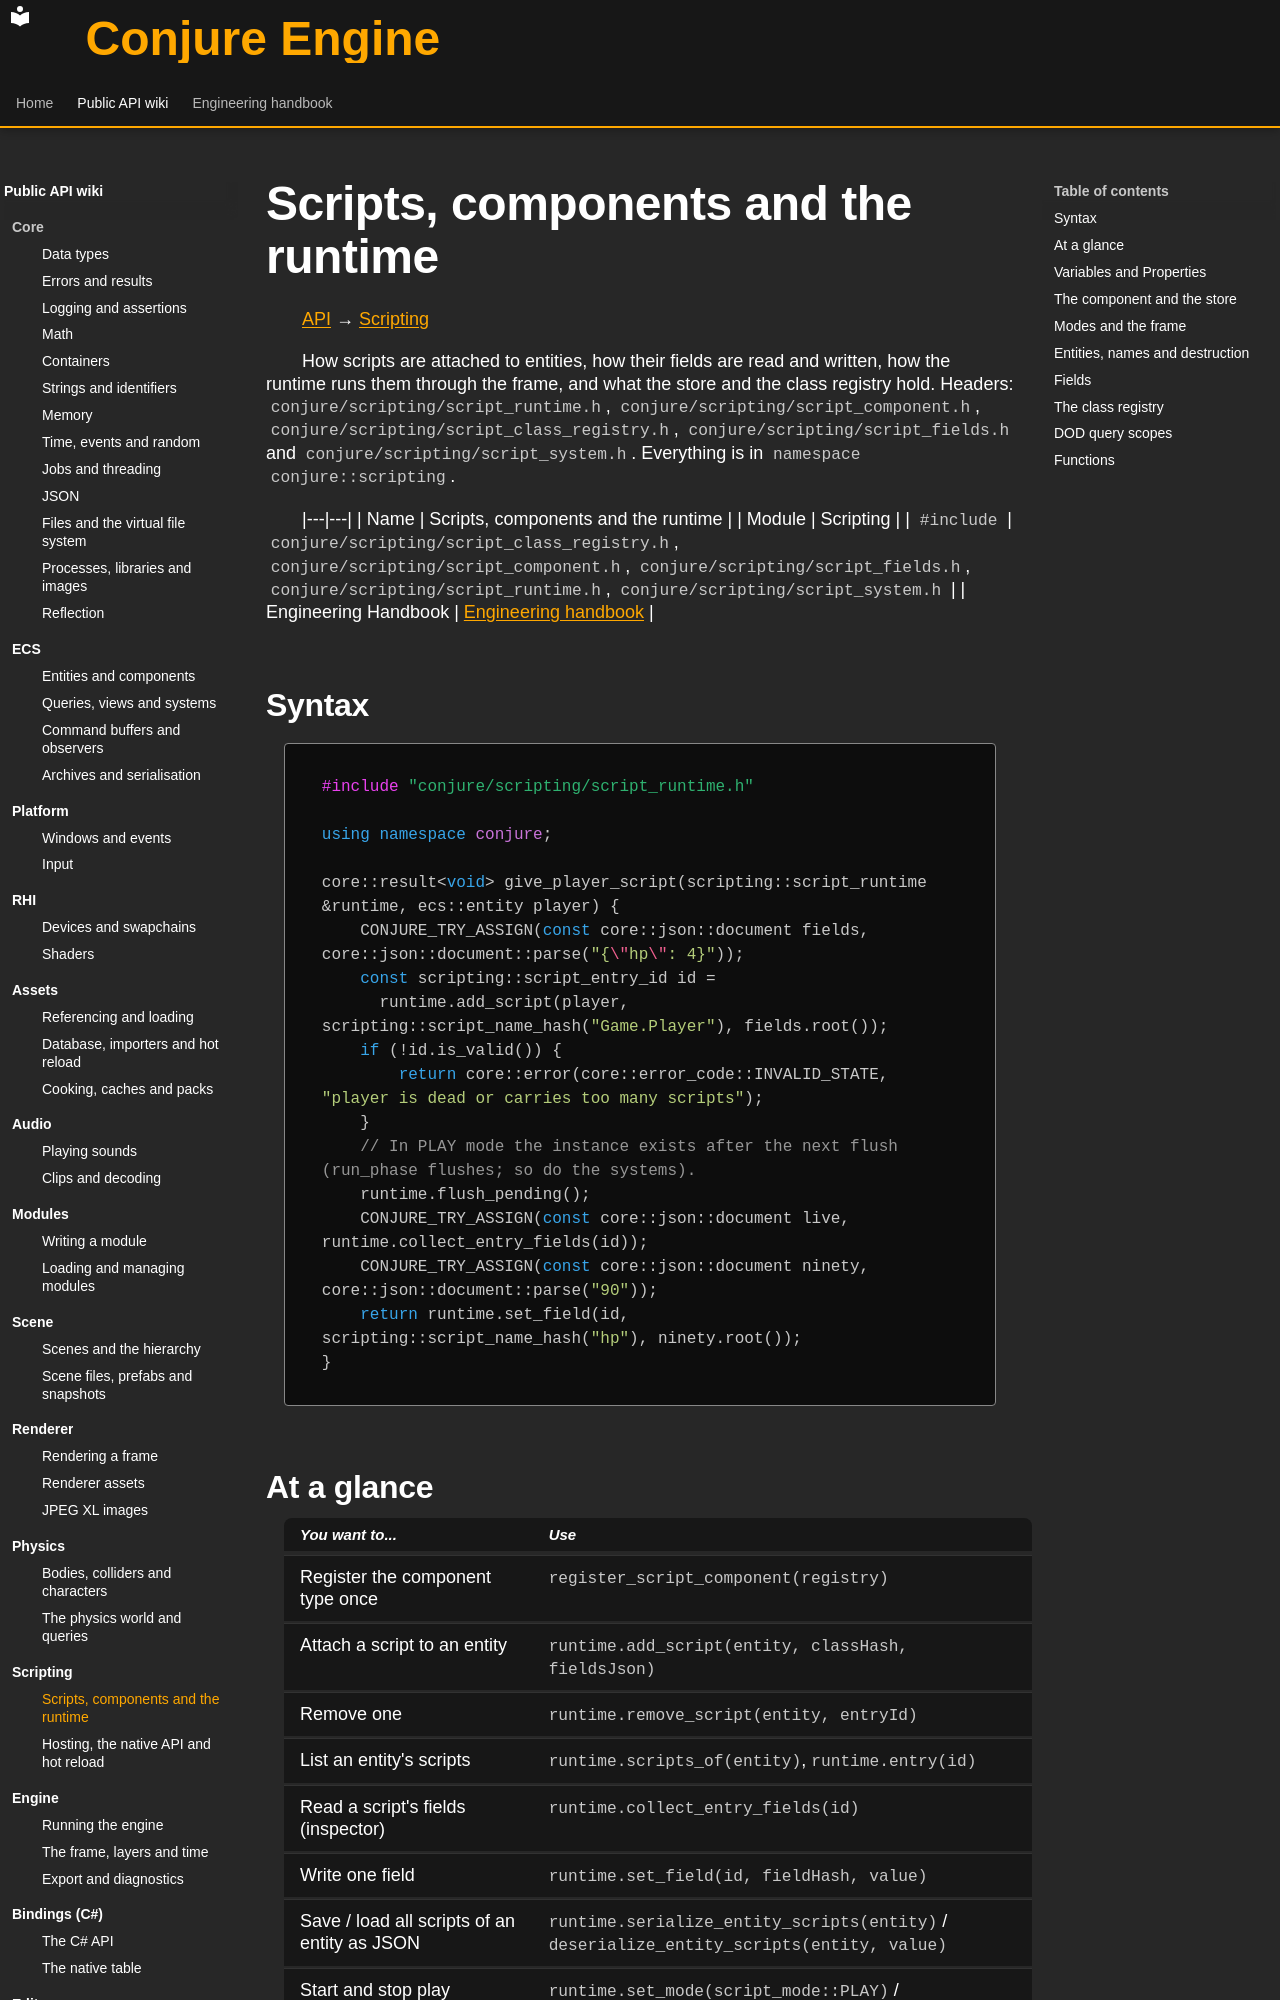

repository: Dozer90/Conjure-Engine · page: api/scripting/scripts-and-components.html · generator: mkdocs

# Scripts, components and the runtime
<!-- doc-template:wiki -->
[API](../index.md) → [Scripting](index.md)

<!-- doc-content:purpose:start -->
How scripts are attached to entities, how their fields are read and written, how the runtime runs them through
the frame, and what the store and the class registry hold. Headers: `conjure/scripting/script_runtime.h`,
`conjure/scripting/script_component.h`, `conjure/scripting/script_class_registry.h`,
`conjure/scripting/script_fields.h` and `conjure/scripting/script_system.h`. Everything is in `namespace
conjure::scripting`.
<!-- doc-content:purpose:end -->

|---|---|
| Name | Scripts, components and the runtime |
| Module | Scripting |
| `#include` | `conjure/scripting/script_class_registry.h`, `conjure/scripting/script_component.h`, `conjure/scripting/script_fields.h`, `conjure/scripting/script_runtime.h`, `conjure/scripting/script_system.h` |
| Engineering Handbook | [Engineering handbook](../../handbook/engine/scripting.md) |

## Syntax

<!-- doc-content:syntax:start -->
<a id="quick-example"></a>

```cpp
#include "conjure/scripting/script_runtime.h"

using namespace conjure;

core::result<void> give_player_script(scripting::script_runtime &runtime, ecs::entity player) {
    CONJURE_TRY_ASSIGN(const core::json::document fields, core::json::document::parse("{\"hp\": 4}"));
    const scripting::script_entry_id id =
      runtime.add_script(player, scripting::script_name_hash("Game.Player"), fields.root());
    if (!id.is_valid()) {
        return core::error(core::error_code::INVALID_STATE, "player is dead or carries too many scripts");
    }
    // In PLAY mode the instance exists after the next flush (run_phase flushes; so do the systems).
    runtime.flush_pending();
    CONJURE_TRY_ASSIGN(const core::json::document live, runtime.collect_entry_fields(id));
    CONJURE_TRY_ASSIGN(const core::json::document ninety, core::json::document::parse("90"));
    return runtime.set_field(id, scripting::script_name_hash("hp"), ninety.root());
}
```
<!-- doc-content:syntax:end -->

## At a glance

<!-- doc-content:at_a_glance:start -->
| You want to... | Use |
|---|---|
| Register the component type once | `register_script_component(registry)` |
| Attach a script to an entity | `runtime.add_script(entity, classHash, fieldsJson)` |
| Remove one | `runtime.remove_script(entity, entryId)` |
| List an entity's scripts | `runtime.scripts_of(entity)`, `runtime.entry(id)` |
| Read a script's fields (inspector) | `runtime.collect_entry_fields(id)` |
| Write one field | `runtime.set_field(id, fieldHash, value)` |
| Save / load all scripts of an entity as JSON | `runtime.serialize_entity_scripts(entity)` / `deserialize_entity_scripts(entity, value)` |
| Start and stop play | `runtime.set_mode(script_mode::PLAY)` / `set_mode(script_mode::EDIT)` |
| Run the phases by hand (tools, tests) | `runtime.run_phase(script_phase::UPDATE, deltaTime)`; `flush_pending()` |
| Hand contacts to scripts | `runtime.set_collision_source(fn)` or `dispatch_collision_events(events)` |
| Add the six script systems to the scheduler | `register_script_systems(scheduler, runtime, reloadController)` |
| Look up a class or a field | `runtime.classes().find(hash)`, `script_class_info::find_field(name)` |
| Convert fields between JSON and the blob | `json_to_blob(...)`, `blob_to_json(...)`, `field_blob_writer`, `field_blob_reader` |
<!-- doc-content:at_a_glance:end -->
